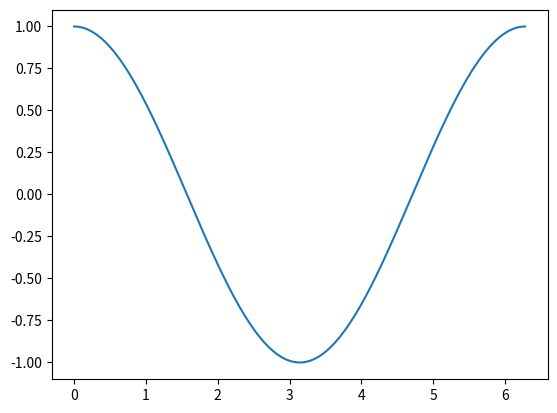

Here is the Python script that generated this plot:
# -*- coding: utf-8 -*-
"""
Created on Wed Feb  9 11:19:10 2022

@author: Matthias
"""

import matplotlib

# matplotlib.use('Qt5Agg')

import matplotlib.pyplot as plt
import numpy as np

print("Display plot in backend:", matplotlib.get_backend())
x = np.arange(0,2*np.pi,0.01)
y = np.cos(x)

plt.plot(x,y)

plt.show()